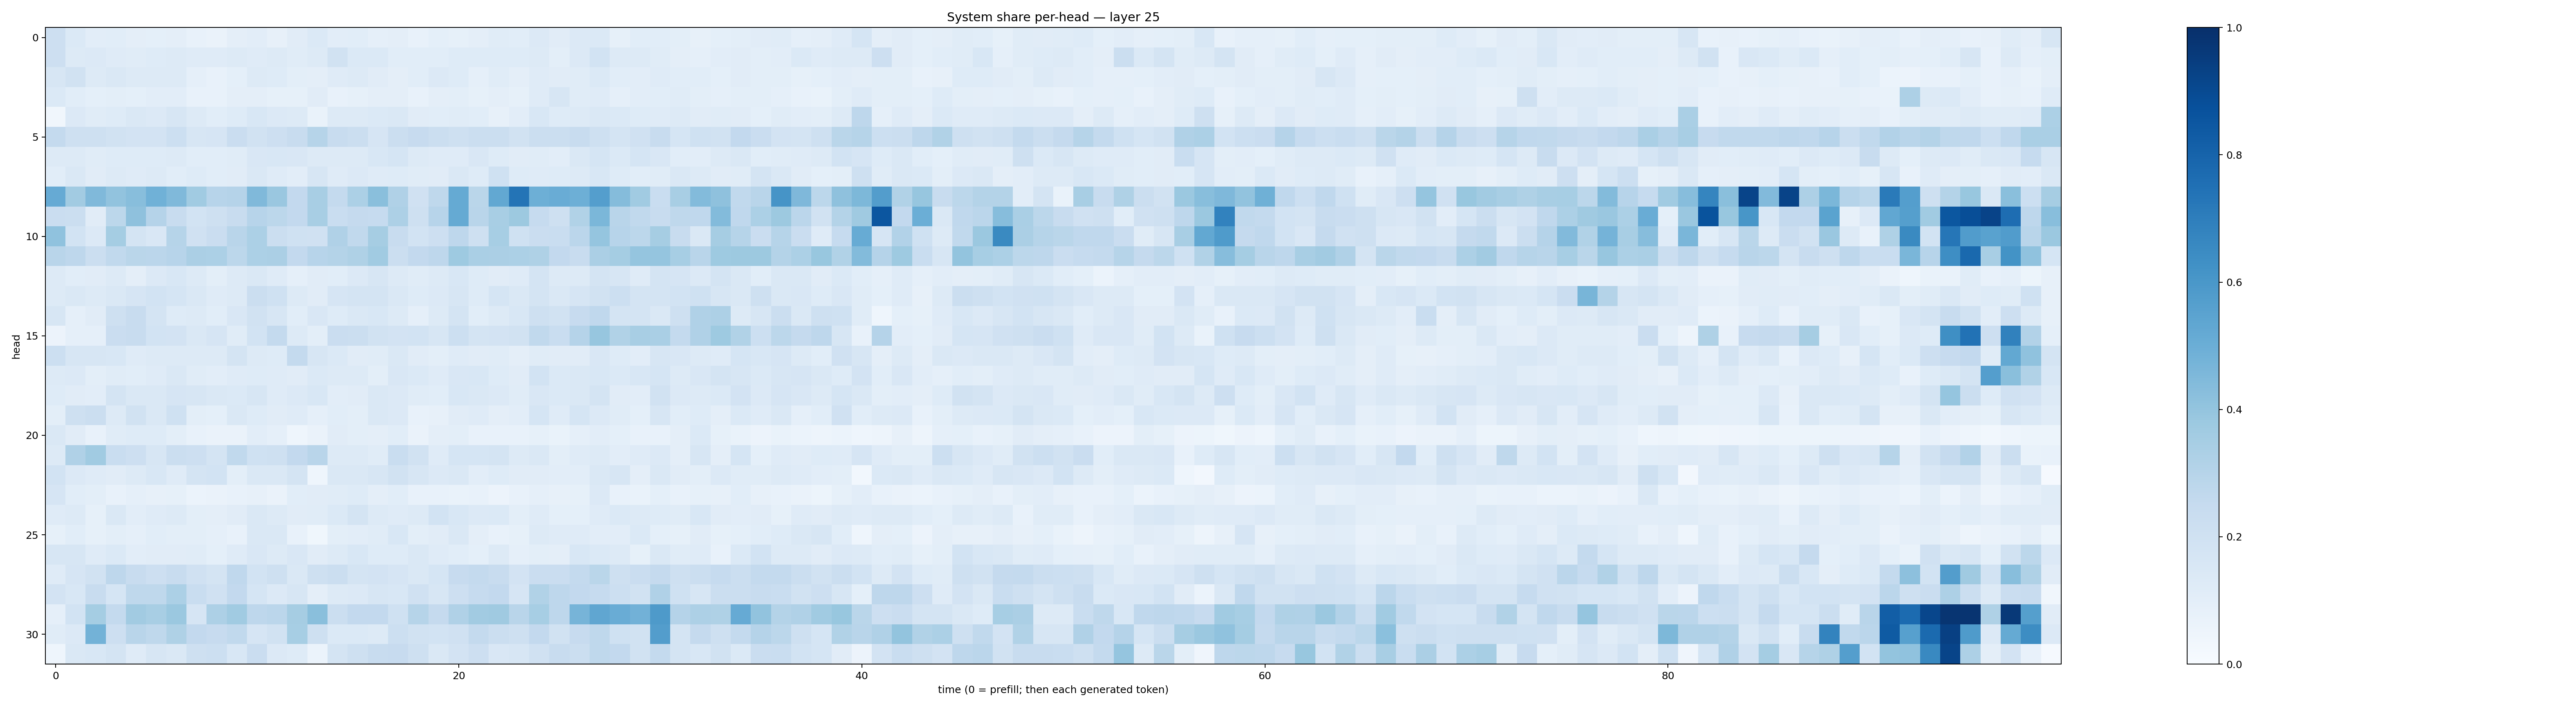

The table this chart was drawn from, first rows:
0.2132999, 0.13801636, 0.10160875, 0.10899229, 0.09473194, 0.09219859, 0.09711693, 0.07561757, 0.06418364, 0.09450041, 0.10408266, 0.07840386, 0.11307814, 0.1395032, 0.10279867, 0.1063027, 0.08916019, 0.09491209, 0.0738289, 0.092940964, 0.084078856, 0.0972648, 0.113644585, 0.106923744
0.2147, 0.1253, 0.1341, 0.1191, 0.1154, 0.1215, 0.1292, 0.1207, 0.1191, 0.1306, 0.1184, 0.1303, 0.1142, 0.128, 0.1883, 0.1397, 0.1397, 0.1093, 0.1083, 0.1084, 0.1219, 0.1227, 0.1221, 0.1212
0.16, 0.1883, 0.1254, 0.1482, 0.1292, 0.1286, 0.131, 0.08918, 0.07142, 0.09235, 0.1317, 0.1214, 0.09784, 0.09473, 0.1196, 0.1309, 0.1105, 0.09553, 0.1058, 0.1354, 0.125, 0.08969, 0.1165, 0.09559
0.1389, 0.108, 0.09273, 0.09982, 0.09321, 0.1021, 0.1054, 0.07601, 0.07619, 0.09617, 0.09388, 0.08231, 0.08547, 0.1098, 0.07701, 0.08524, 0.09475, 0.09746, 0.07626, 0.09506, 0.09896, 0.08424, 0.09549, 0.08214
0.0316, 0.1348, 0.1149, 0.1215, 0.1461, 0.1334, 0.1614, 0.1326, 0.1093, 0.1241, 0.1562, 0.1366, 0.1316, 0.07026, 0.1269, 0.126, 0.1395, 0.1414, 0.112, 0.1068, 0.1153, 0.1092, 0.08014, 0.102
0.2572, 0.2066, 0.2074, 0.1947, 0.1799, 0.1797, 0.2169, 0.1598, 0.1644, 0.2291, 0.1938, 0.2138, 0.2345, 0.2993, 0.2379, 0.2259, 0.1645, 0.2201, 0.2447, 0.2251, 0.2087, 0.2233, 0.2252, 0.1942
0.128, 0.1327, 0.1164, 0.1221, 0.1242, 0.1218, 0.1309, 0.1058, 0.1062, 0.1146, 0.1516, 0.1535, 0.151, 0.1317, 0.1324, 0.1309, 0.1524, 0.1702, 0.1313, 0.1191, 0.121, 0.152, 0.1238, 0.1113
0.1088, 0.1467, 0.1126, 0.1324, 0.1204, 0.131, 0.1058, 0.1223, 0.1059, 0.1128, 0.1457, 0.1194, 0.1024, 0.1566, 0.1175, 0.1362, 0.1205, 0.124, 0.1146, 0.1129, 0.147, 0.1221, 0.2022, 0.1225
0.515, 0.3632, 0.4472, 0.4061, 0.4288, 0.4857, 0.4454, 0.364, 0.2965, 0.3043, 0.4456, 0.3844, 0.259, 0.3412, 0.2559, 0.3318, 0.4227, 0.3182, 0.1983, 0.2715, 0.5163, 0.2887, 0.527, 0.7366
0.2282, 0.2221, 0.1131, 0.2786, 0.411, 0.3026, 0.2411, 0.187, 0.2068, 0.2406, 0.2937, 0.2801, 0.2609, 0.3413, 0.2342, 0.2521, 0.2492, 0.3254, 0.2077, 0.2954, 0.5178, 0.2925, 0.3419, 0.3785
0.4076, 0.185, 0.1366, 0.3538, 0.178, 0.1491, 0.2972, 0.1992, 0.2297, 0.2898, 0.3282, 0.2256, 0.2025, 0.1987, 0.3172, 0.2617, 0.3488, 0.2378, 0.1854, 0.2139, 0.2767, 0.2085, 0.3452, 0.2031
0.2923, 0.2744, 0.2219, 0.2652, 0.2857, 0.2817, 0.2968, 0.3324, 0.3302, 0.2778, 0.3296, 0.3335, 0.258, 0.2958, 0.3067, 0.3212, 0.3638, 0.2224, 0.2587, 0.276, 0.3722, 0.3363, 0.3339, 0.3291
0.1323, 0.107, 0.11, 0.1267, 0.09482, 0.1333, 0.1551, 0.1325, 0.1013, 0.126, 0.1455, 0.119, 0.08941, 0.1121, 0.1061, 0.1348, 0.1622, 0.1253, 0.1156, 0.1327, 0.1538, 0.1226, 0.1119, 0.1177
0.1287, 0.1443, 0.1275, 0.148, 0.1644, 0.1863, 0.1693, 0.1431, 0.1187, 0.1282, 0.221, 0.2001, 0.1263, 0.1119, 0.1656, 0.1723, 0.1721, 0.1473, 0.1223, 0.1333, 0.1589, 0.1242, 0.1692, 0.1412
0.1603, 0.08656, 0.1096, 0.2055, 0.2373, 0.1754, 0.1243, 0.1302, 0.1064, 0.1497, 0.1922, 0.1631, 0.1082, 0.1497, 0.1236, 0.1462, 0.1556, 0.1268, 0.08609, 0.1322, 0.178, 0.1065, 0.1307, 0.1542
0.05591, 0.08892, 0.08864, 0.2295, 0.2412, 0.1868, 0.1801, 0.141, 0.1668, 0.1164, 0.1844, 0.2554, 0.126, 0.09871, 0.2298, 0.2252, 0.1911, 0.1833, 0.1856, 0.1634, 0.2176, 0.1726, 0.182, 0.1888
0.2154, 0.1595, 0.1615, 0.154, 0.12, 0.1258, 0.1287, 0.1326, 0.1292, 0.1788, 0.1314, 0.1225, 0.2564, 0.1627, 0.1403, 0.1127, 0.1143, 0.1481, 0.1095, 0.09978, 0.1178, 0.1106, 0.1148, 0.0974
0.1299, 0.1366, 0.1001, 0.1148, 0.1059, 0.1173, 0.1427, 0.1168, 0.1042, 0.1203, 0.1242, 0.1177, 0.1109, 0.1398, 0.1265, 0.126, 0.09896, 0.1518, 0.1398, 0.1194, 0.1497, 0.154, 0.1249, 0.1096
0.124, 0.1122, 0.1038, 0.1754, 0.1482, 0.1456, 0.167, 0.1593, 0.1426, 0.1371, 0.1582, 0.1187, 0.1332, 0.1546, 0.1048, 0.1121, 0.1452, 0.1337, 0.114, 0.1075, 0.1536, 0.1446, 0.1348, 0.1142
0.1001, 0.2067, 0.2261, 0.1265, 0.194, 0.148, 0.1999, 0.09935, 0.09193, 0.1476, 0.1211, 0.1115, 0.1192, 0.08599, 0.1088, 0.0985, 0.1445, 0.1334, 0.07499, 0.07878, 0.1122, 0.119, 0.09667, 0.1021
0.1475, 0.111, 0.07317, 0.1134, 0.1236, 0.1235, 0.09785, 0.07387, 0.0662, 0.06501, 0.1048, 0.08891, 0.04332, 0.06389, 0.11, 0.1006, 0.09428, 0.1077, 0.06546, 0.09694, 0.1011, 0.07591, 0.07751, 0.07157
0.1293, 0.3188, 0.366, 0.2327, 0.211, 0.1614, 0.2226, 0.2121, 0.1773, 0.265, 0.2031, 0.2031, 0.2587, 0.2923, 0.1316, 0.1302, 0.1168, 0.2312, 0.191, 0.1197, 0.17, 0.1714, 0.1745, 0.1251
0.1867, 0.136, 0.1202, 0.11, 0.131, 0.1557, 0.1199, 0.1771, 0.1854, 0.1013, 0.1468, 0.141, 0.1732, 0.04603, 0.1431, 0.1421, 0.1618, 0.1902, 0.1593, 0.1343, 0.1473, 0.1023, 0.122, 0.1102
0.1661, 0.1089, 0.1011, 0.07187, 0.08723, 0.08183, 0.08532, 0.06153, 0.06279, 0.07149, 0.0819, 0.06547, 0.1088, 0.1118, 0.1157, 0.1213, 0.09414, 0.1068, 0.07462, 0.07551, 0.0697, 0.07299, 0.05782, 0.07791
0.1192, 0.1302, 0.08367, 0.1432, 0.1037, 0.1198, 0.1307, 0.1007, 0.09513, 0.1122, 0.1467, 0.1318, 0.1118, 0.1164, 0.137, 0.1748, 0.128, 0.1206, 0.126, 0.1838, 0.1544, 0.1333, 0.1403, 0.1004
0.08571, 0.1079, 0.08565, 0.0981, 0.08677, 0.1093, 0.1006, 0.09801, 0.08684, 0.0773, 0.1436, 0.1484, 0.07635, 0.0386, 0.09824, 0.1029, 0.1142, 0.1539, 0.1009, 0.1109, 0.1436, 0.09532, 0.07246, 0.08479
0.1597, 0.159, 0.1201, 0.1381, 0.1052, 0.1125, 0.1112, 0.1139, 0.09234, 0.1195, 0.1518, 0.1268, 0.151, 0.1096, 0.1269, 0.155, 0.124, 0.1241, 0.1451, 0.1181, 0.1077, 0.09212, 0.1294, 0.08679
0.1193, 0.1663, 0.1884, 0.2752, 0.2383, 0.2146, 0.2372, 0.1959, 0.1749, 0.2683, 0.1873, 0.2078, 0.1412, 0.2071, 0.2266, 0.1751, 0.1826, 0.1655, 0.1411, 0.1683, 0.2428, 0.254, 0.2408, 0.1804
0.1832, 0.155, 0.2346, 0.1687, 0.2699, 0.2702, 0.3308, 0.2318, 0.1975, 0.2615, 0.1711, 0.1356, 0.1619, 0.09738, 0.1318, 0.1339, 0.1569, 0.1546, 0.1967, 0.1568, 0.2123, 0.2471, 0.2582, 0.1655
0.08786, 0.1853, 0.352, 0.2563, 0.3608, 0.3408, 0.3817, 0.1668, 0.325, 0.3671, 0.2742, 0.2832, 0.3496, 0.4231, 0.226, 0.2598, 0.258, 0.2017, 0.299, 0.2525, 0.3166, 0.3611, 0.37, 0.2914
0.1145, 0.1364, 0.4788, 0.2134, 0.2926, 0.273, 0.3239, 0.2603, 0.2445, 0.2623, 0.1672, 0.1936, 0.3446, 0.2046, 0.1375, 0.1388, 0.1269, 0.2181, 0.1897, 0.1869, 0.1956, 0.2547, 0.2203, 0.2081
0.04395, 0.1425, 0.1561, 0.1795, 0.1204, 0.1598, 0.1442, 0.2036, 0.2173, 0.1561, 0.2298, 0.1339, 0.1232, 0.05901, 0.1745, 0.206, 0.2407, 0.2451, 0.2092, 0.1478, 0.1825, 0.2119, 0.1485, 0.1618
